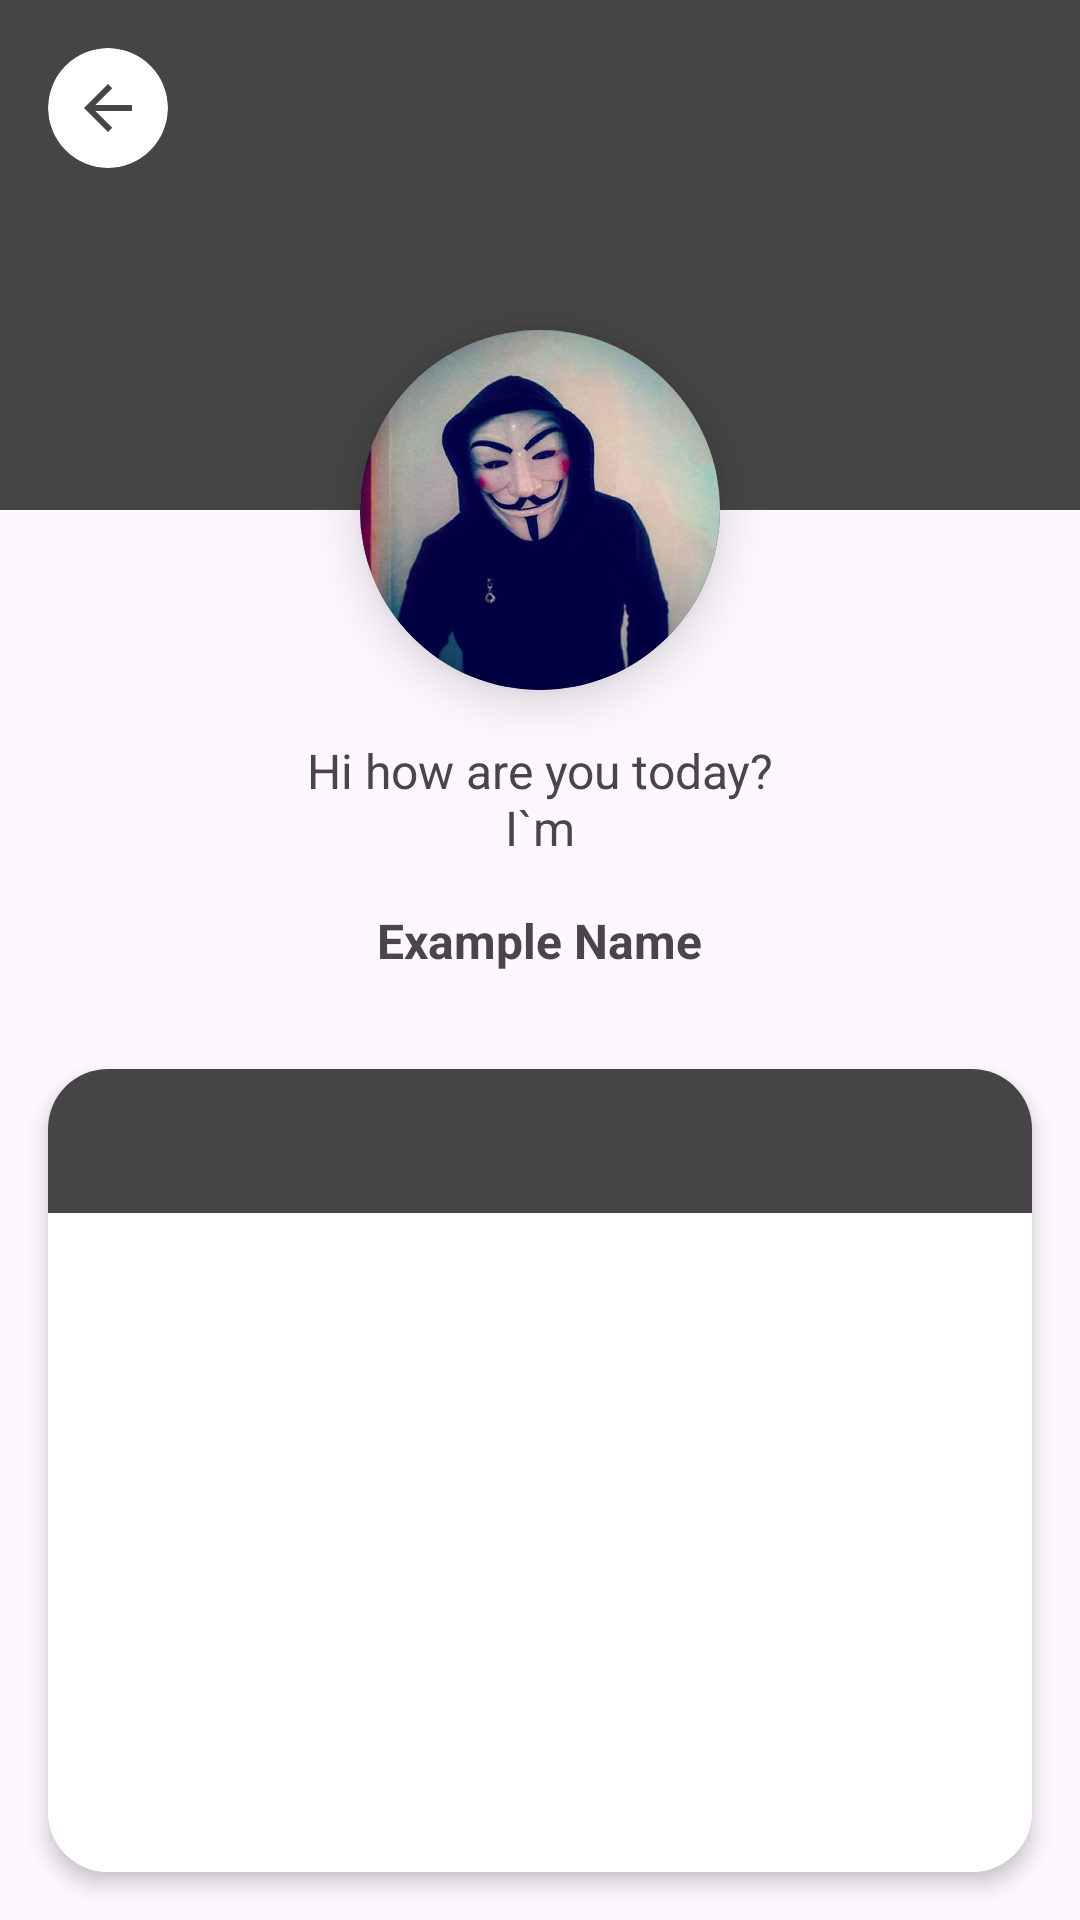

The Android layout XML behind this screen, and the referenced resources:
<!-- AndroidManifest.xml: application theme Theme.Workmate_test -->
<!-- res/layout/fragment_details.xml -->
<?xml version="1.0" encoding="utf-8"?>
<RelativeLayout xmlns:android="http://schemas.android.com/apk/res/android"
    xmlns:tools="http://schemas.android.com/tools"
    xmlns:app="http://schemas.android.com/apk/res-auto"
    android:layout_width="match_parent"
    android:layout_height="match_parent"
    tools:context=".presentation.user.details.DetailsFragment">

    <View
        android:layout_width="match_parent"
        android:layout_height="170dp"
        android:background="@color/gray"
        android:layout_alignParentTop="true"/>

    <androidx.cardview.widget.CardView
        android:layout_width="40dp"
        android:layout_height="40dp"
        android:layout_margin="16dp"
        app:cardCornerRadius="20dp"
        app:cardElevation="0dp">

        <ImageView
            android:id="@+id/back_button"
            android:layout_width="match_parent"
            android:layout_height="match_parent"
            android:padding="8dp"
            android:src="?attr/homeAsUpIndicator"
            app:tint="@color/gray" />
    </androidx.cardview.widget.CardView>

    <LinearLayout
        android:layout_width="match_parent"
        android:layout_height="match_parent"
        android:orientation="vertical"
        android:gravity="center_horizontal">
        <androidx.cardview.widget.CardView
            android:id="@+id/avatarContainer"
            android:layout_width="120dp"
            android:layout_height="120dp"
            android:layout_marginTop="110dp"
            app:cardCornerRadius="60dp"
            app:cardElevation="10dp">

            <ImageView
                android:id="@+id/profilePicture"
                android:layout_width="match_parent"
                android:layout_height="match_parent"
                android:scaleType="centerCrop"
                android:src="@drawable/profilepic"
                android:background="@color/gray"
                android:contentDescription="Profile picture"/>
        </androidx.cardview.widget.CardView>

        <TextView
            android:id="@+id/greetings"
            android:layout_width="match_parent"
            android:layout_height="wrap_content"
            android:layout_margin="16dp"
            android:gravity="center"
            android:textSize="@dimen/medium_text"
            android:text="@string/detailed_greeting"/>

        <TextView
            android:id="@+id/name"
            android:layout_width="wrap_content"
            android:layout_height="wrap_content"
            android:layout_marginBottom="16dp"
            android:textSize="@dimen/medium_text"
            android:textStyle="bold"
            android:text="@string/detailed_name"/>

        <androidx.cardview.widget.CardView
            android:id="@+id/info_card"
            android:layout_width="match_parent"
            android:layout_height="0dp"
            android:layout_weight="1"
            android:layout_margin="16dp"
            app:cardCornerRadius="20dp"
            app:cardElevation="4dp"
            app:cardBackgroundColor="@android:color/white">

            <LinearLayout
                android:layout_width="match_parent"
                android:layout_height="match_parent"
                android:orientation="vertical">

                <com.google.android.material.tabs.TabLayout
                    android:id="@+id/tab_layout"
                    android:layout_width="match_parent"
                    android:layout_height="wrap_content"
                    android:background="@color/gray"
                    app:tabBackground="@drawable/selector_tab_background"
                    app:tabIconTint="@color/selector_tab_icon"
                    app:tabIndicatorColor="@android:color/transparent"
                    app:tabRippleColor="@android:color/white"
                    app:tabMode="fixed"
                    app:tabGravity="fill"/>

                <androidx.viewpager2.widget.ViewPager2
                    android:id="@+id/pager"
                    android:layout_width="match_parent"
                    android:layout_height="match_parent"
                    android:background="@android:color/white"/>

            </LinearLayout>

        </androidx.cardview.widget.CardView>

    </LinearLayout>

</RelativeLayout>
<!-- resources referenced by this layout -->
<resources>
  <color name="gray">#454545</color>
  <dimen name="medium_text">16sp</dimen>
  <!-- drawable profilepic: jpg bitmap (drawable, 31740 bytes) -->
  <!-- drawable selector_tab_background (drawable) -->
  <?xml version="1.0" encoding="utf-8"?>
  <selector xmlns:android="http://schemas.android.com/apk/res/android">
  
      <item android:state_selected="true">
          <shape android:shape="rectangle">
              <solid android:color="@android:color/white"/>
              <corners
                  android:topLeftRadius="20dp"
                  android:topRightRadius="20dp"
                  android:bottomLeftRadius="0dp"
                  android:bottomRightRadius="0dp"/>
          </shape>
      </item>
  
      <item android:drawable="@android:color/transparent"/>
  
  </selector>
  <string name="detailed_greeting">Hi how are you today?\nI`m</string>
  <string name="detailed_name">Example Name</string>
  <style name="Theme.Workmate_test" parent="Base.Theme.Workmate_test" />
  <style name="Base.Theme.Workmate_test" parent="Theme.Material3.DayNight.NoActionBar">
          
          
      </style>
</resources>
